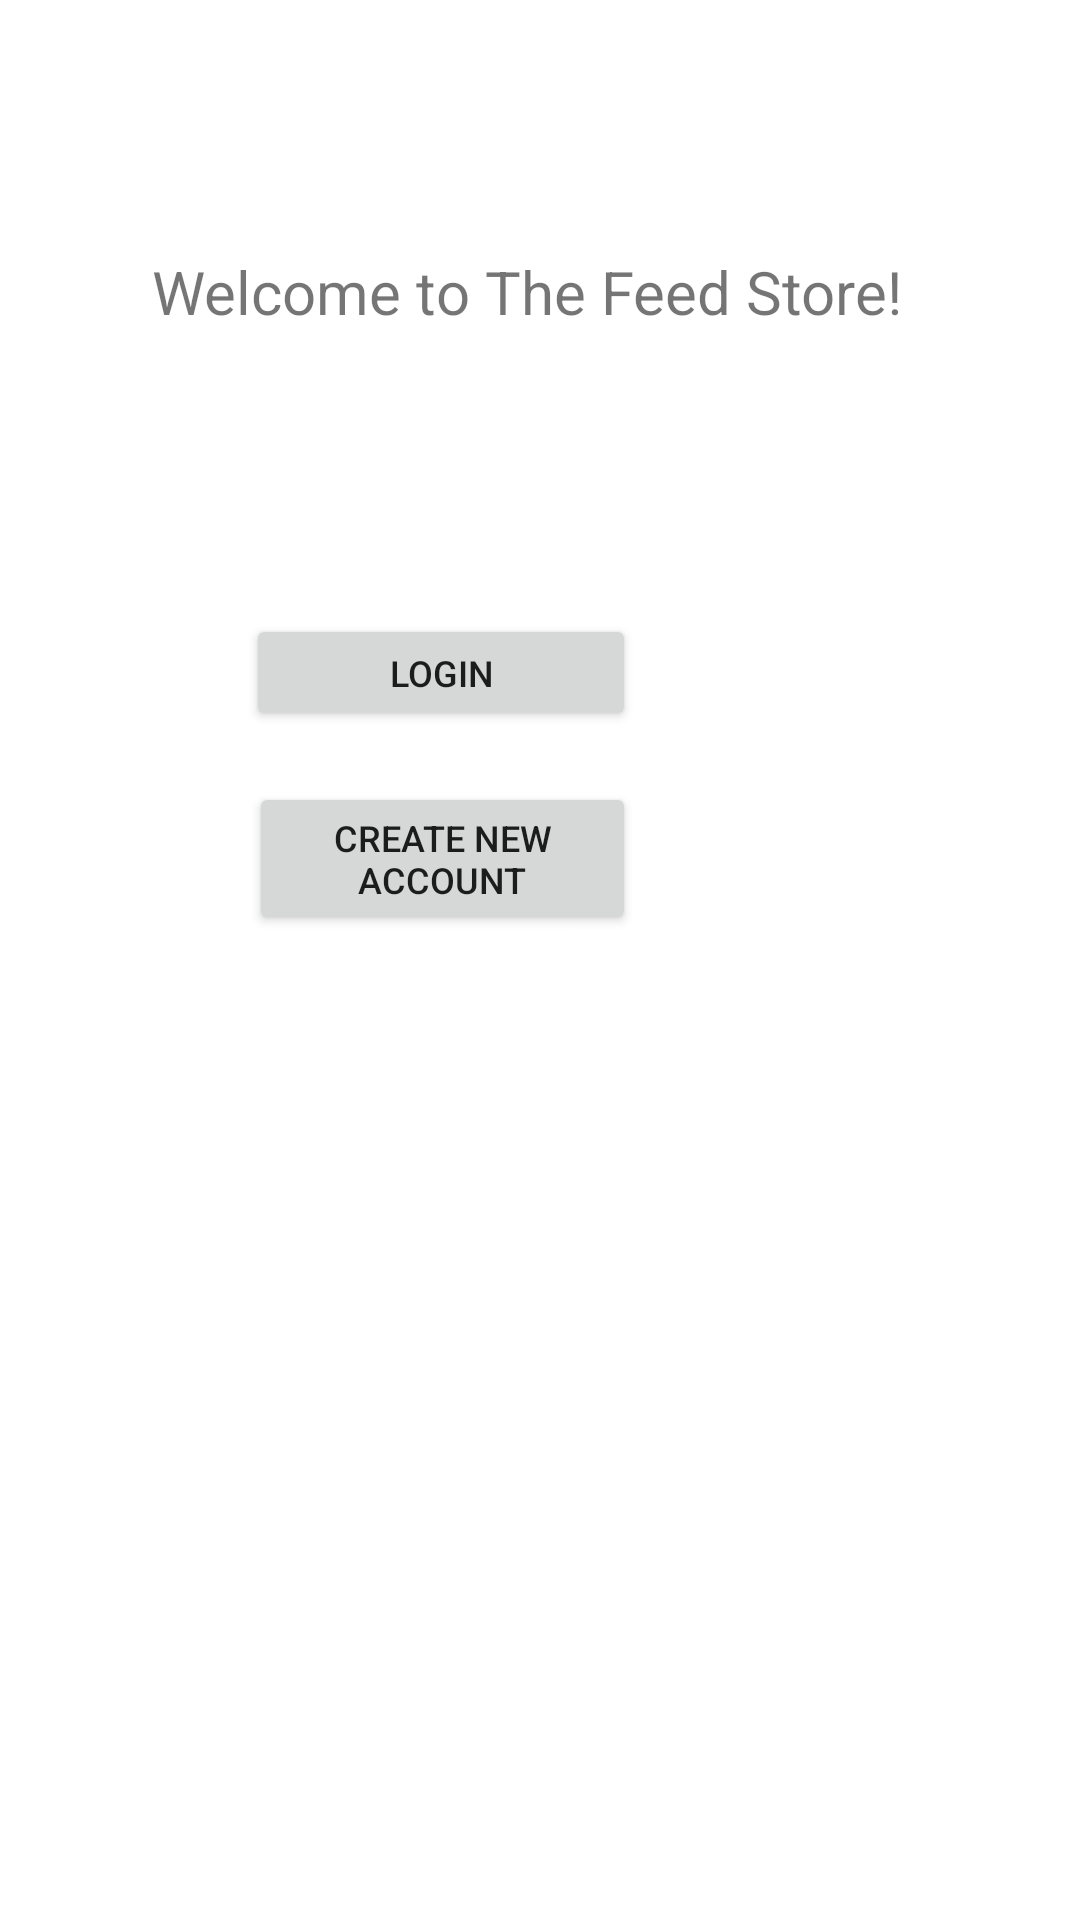

Reconstruct the res/layout file that produces this screen, plus the resources it refers to.
<!-- AndroidManifest.xml: application theme Theme.Project2_FeedStore -->
<!-- res/layout/activity_main.xml -->
<?xml version="1.0" encoding="utf-8"?>
<androidx.constraintlayout.widget.ConstraintLayout xmlns:android="http://schemas.android.com/apk/res/android"
    xmlns:app="http://schemas.android.com/apk/res-auto"
    xmlns:tools="http://schemas.android.com/tools"
    android:layout_width="match_parent"
    android:layout_height="match_parent"
    tools:context=".MainFrontPageActivity">

    <Button
        android:id="@+id/mainCreateButton"
        android:layout_width="129dp"
        android:layout_height="51dp"
        android:layout_marginTop="136dp"
        android:layout_marginEnd="148dp"
        android:text="@string/create_new_account"
        android:textSize="12sp"
        app:layout_constraintEnd_toEndOf="parent"
        app:layout_constraintTop_toBottomOf="@id/mainFeedStoreDisplay" />

    <TextView
        android:id="@+id/mainFeedStoreDisplay"
        android:layout_width="259dp"
        android:layout_height="55dp"
        android:gravity="center_horizontal|fill"
        android:text="@string/welcome_to_the_feed_store"
        android:textSize="20sp"
        app:layout_constraintBottom_toBottomOf="parent"
        app:layout_constraintEnd_toEndOf="parent"
        app:layout_constraintStart_toStartOf="parent"
        app:layout_constraintTop_toTopOf="parent"
        app:layout_constraintVertical_bias="0.119" />

    <Button
        android:id="@+id/mainLoginButton"
        android:layout_width="130dp"
        android:layout_height="39dp"
        android:layout_marginTop="80dp"
        android:layout_marginEnd="148dp"
        android:text="@string/user_login"
        android:textSize="12sp"
        app:layout_constraintEnd_toEndOf="parent"
        app:layout_constraintTop_toBottomOf="@id/mainFeedStoreDisplay" />
</androidx.constraintlayout.widget.ConstraintLayout>
<!-- resources referenced by this layout -->
<resources>
  <string name="create_new_account">Create New Account</string>
  <string name="user_login">Login</string>
  <string name="welcome_to_the_feed_store">Welcome to The Feed Store!</string>
  <style name="Theme.Project2_FeedStore" parent="Theme.MaterialComponents.DayNight.DarkActionBar">
          
          <item name="colorPrimary">@color/purple_500</item>
          <item name="colorPrimaryVariant">@color/purple_700</item>
          <item name="colorOnPrimary">@color/white</item>
          
          <item name="colorSecondary">@color/teal_200</item>
          <item name="colorSecondaryVariant">@color/teal_700</item>
          <item name="colorOnSecondary">@color/black</item>
          
          <item name="android:statusBarColor">?attr/colorPrimaryVariant</item>
          
      </style>
  <!-- not gathered from this repository: default colours our renderer supplied (Android Studio template values) -->
  <color name="purple_500">#FF6200EE</color>
  <color name="purple_700">#FF3700B3</color>
  <color name="teal_200">#FF03DAC5</color>
  <color name="teal_700">#FF018786</color>
  <color name="black">#FF000000</color>
  <color name="white">#FFFFFFFF</color>
</resources>
